Image classification data set "dataset" (Deepak3104/AgroSpray-AI on GitHub). Class labels (8): pepper bacterial spot, pepper healthy, potato early blight, potato late blight, tomato early blight, tomato late blight, tomato leaf mold, tomato septoria leaf spot.

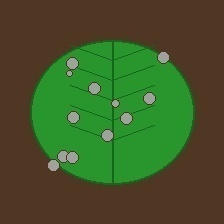
Label: tomato septoria leaf spot

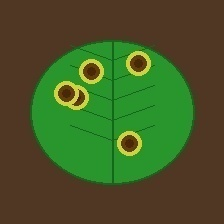
Label: potato early blight

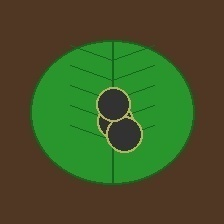
Label: tomato late blight

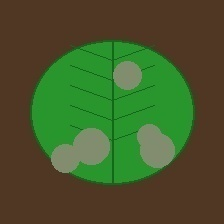
Label: tomato leaf mold

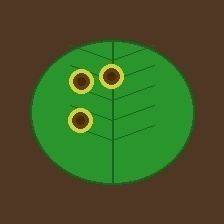
Label: tomato early blight

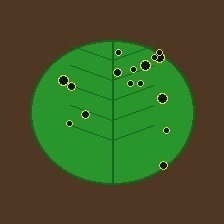
Label: pepper bacterial spot
